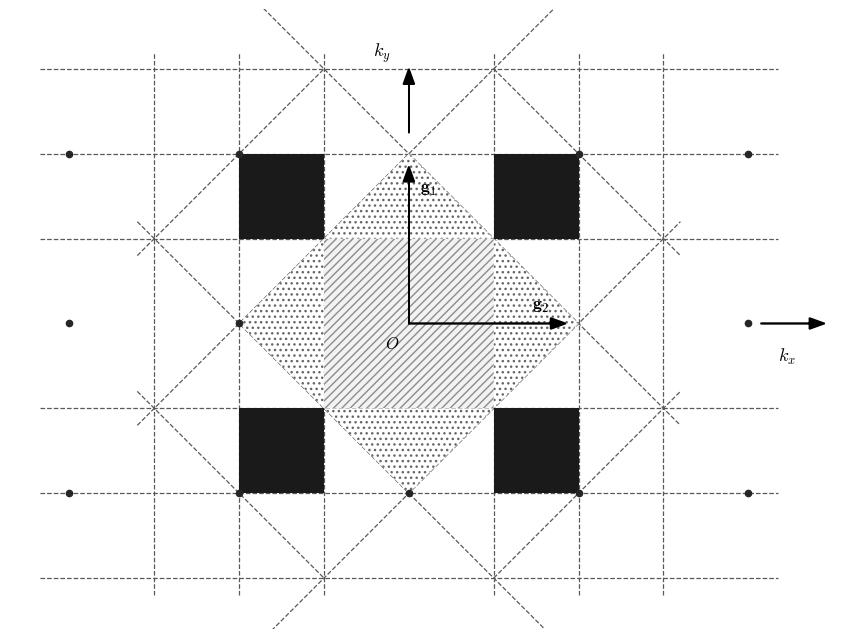

Reproduce this figure in Python.
# -*- coding: utf-8 -*-
"""重绘图 3.1：二维正方布拉维人物、格子的前三个布里渊区。"""
import matplotlib
matplotlib.use('Agg')
import matplotlib.pyplot as plt
from matplotlib.patches import Polygon, Rectangle
import numpy as np

plt.rcParams['font.family'] = ['Times New Roman']
plt.rcParams['mathtext.fontset'] = 'cm'
plt.rcParams['axes.unicode_minus'] = False

fig, ax = plt.subplots(figsize=(8.4, 6.4))

LW = 1.0
DASH = dict(color='0.35', linestyle='--', linewidth=0.9)

# ---- 分区填充 ----
# 第一区：[-1,1]^2，斜线阴影
ax.add_patch(Rectangle((-1, -1), 2, 2, facecolor='#f2f2f2',
                       edgecolor='none', zorder=1))
ax.add_patch(Rectangle((-1, -1), 2, 2, facecolor='none', hatch='////',
                       edgecolor='0.55', linewidth=0.0, zorder=1))
# 第二区：菱形减去正方形，点状阴影（4 个三角形）
tris = [
    [(1, -1), (1, 1), (2, 0)],
    [(-1, -1), (-1, 1), (-2, 0)],
    [(-1, 1), (1, 1), (0, 2)],
    [(-1, -1), (1, -1), (0, -2)],
]
for t in tris:
    ax.add_patch(Polygon(t, closed=True, facecolor='#ffffff',
                         edgecolor='none', zorder=1.5))
    ax.add_patch(Polygon(t, closed=True, facecolor='none', hatch='...',
                         edgecolor='0.40', linewidth=0.0, zorder=1.6))
# 第三区：四个黑色角方块 [1,2]^2 及对称位置
for sx in (1, -1):
    for sy in (1, -1):
        ax.add_patch(Rectangle((min(sx, sx * 2), min(sy, sy * 2)), 1, 1,
                               facecolor='#1a1a1a', edgecolor='none', zorder=2))

# ---- 垂直/水平虚线（区界平分线）----
for x in (-3, -2, -1, 1, 2, 3):
    ax.plot([x, x], [-3.2, 3.2], **DASH, zorder=0.5)
for y in (-3, -2, -1, 1, 2, 3):
    ax.plot([-4.35, 4.35], [y, y], **DASH, zorder=0.5)
# 对角虚线 |kx±ky| = 2（长）与 = 4（短，过黑方块外角）
d = np.tan(np.pi / 4)
for c in (-2, 2):  # kx + ky = c
    xs = np.array([-3.2, 3.2])
    ax.plot(xs, c - xs, **DASH, zorder=0.5)
    ax.plot(xs, xs - c, **DASH, zorder=0.5)
for c in (-4, 4):  # 只画角附近的短段
    ax.plot([1.0, 3.2], [c - 1.0, c - 3.2], **DASH, zorder=0.5)
    ax.plot([-3.2, -1.0], [c + 3.2, c + 1.0], **DASH, zorder=0.5)
    ax.plot([1.0, 3.2], [1.0 - c, 3.2 - c], **DASH, zorder=0.5)
    ax.plot([-3.2, -1.0], [-3.2 - c, -1.0 - c], **DASH, zorder=0.5)

# ---- 倒格点 ----
pts = [(2 * m, 2 * n) for m in range(-2, 3) for n in range(-2, 3)]
skip = {(0, 0), (0, 2), (2, 0), (0, -4), (0, 4)}
for p in pts:
    if p in skip or abs(p[0]) > 4.2 or abs(p[1]) > 3.4:
        continue
    ax.plot(*p, marker='o', ms=4.5, color='0.15', zorder=3)

# ---- 箭头 ----
AW = dict(head_width=0.13, head_length=0.18, length_includes_head=True,
          linewidth=1.2, color='black', zorder=4)
ax.arrow(0, 0, 0, 1.85, **AW)
ax.arrow(0, 0, 1.85, 0, **AW)
ax.arrow(0, 2.25, 0, 0.75, **AW)
ax.arrow(4.15, 0, 0.75, 0, **AW)
ax.text(0.13, 1.55, r'$\mathbf{g}_1$', fontsize=13, zorder=5)
ax.text(1.45, 0.16, r'$\mathbf{g}_2$', fontsize=13, zorder=5)
ax.text(-0.42, 3.15, r'$k_y$', fontsize=13)
ax.text(4.35, -0.45, r'$k_x$', fontsize=13)
ax.text(-0.28, -0.30, r'$O$', fontsize=12)

ax.set_xlim(-4.7, 5.1)
ax.set_ylim(-3.6, 3.7)
ax.set_aspect('equal')
ax.axis('off')
fig.tight_layout(pad=0.3)
fig.savefig(r'E:\AI整理书籍\群论\重排本\figures\fig3_1.pdf')
fig.savefig(r'E:\AI整理书籍\群论\重排本\figures\fig3_1_preview.png', dpi=110)
print('fig3_1 done')
